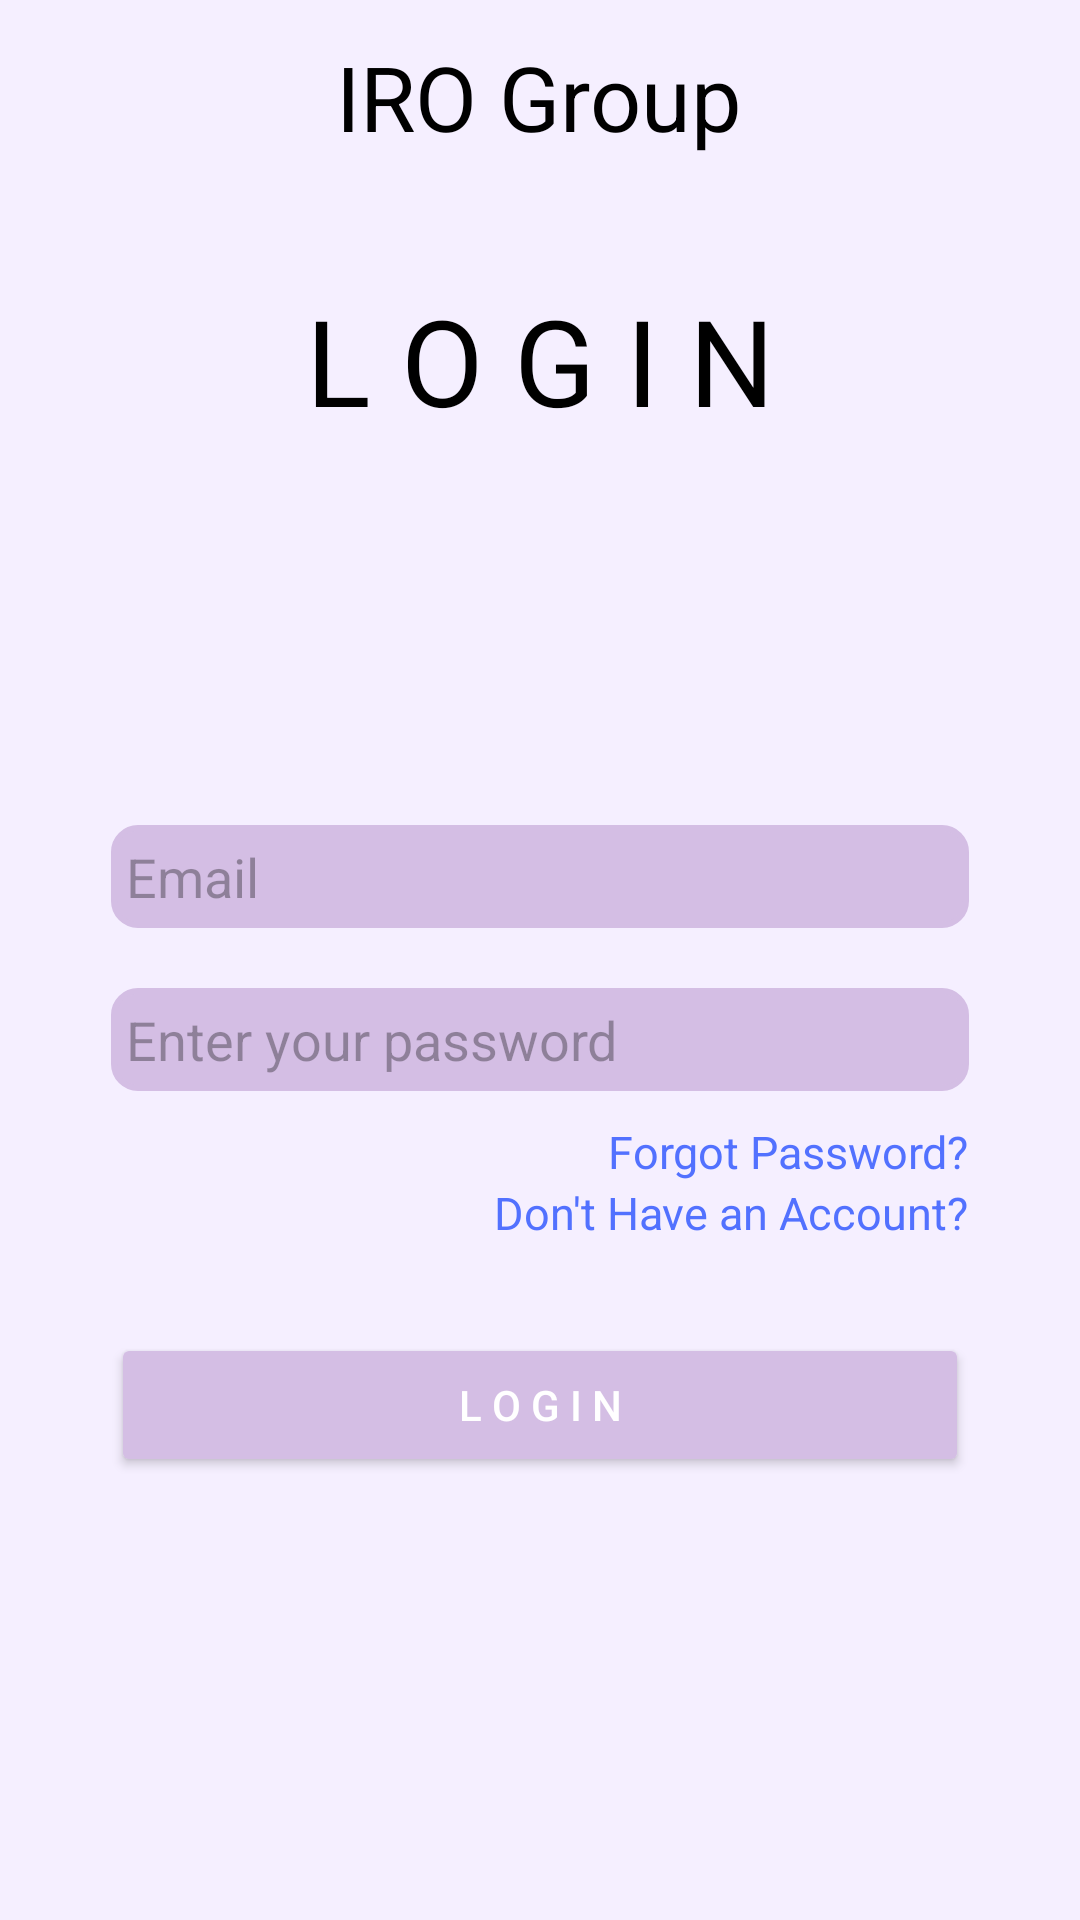

Layout XML and referenced resources for this Android screen:
<!-- AndroidManifest.xml: application theme Theme.Projectse -->
<!-- res/layout/activity_login.xml -->
<RelativeLayout
        xmlns:android="http://schemas.android.com/apk/res/android"
        xmlns:app="http://schemas.android.com/apk/res-auto"
        xmlns:tools="http://schemas.android.com/tools"
        android:id="@+id/login"
        android:layout_width="match_parent"
        android:layout_height="match_parent"
        android:background="#f5efff"
        tools:context=".LoginActivity">

        <RelativeLayout
            android:layout_width="match_parent"
            android:layout_height="wrap_content"
            android:padding="12dp">
            <ImageView
                android:layout_width="50dp"
                android:layout_height="30dp"
                android:src="@drawable/arrowback"
                app:tint="@color/black"
                android:padding="6dp" />

            <TextView
                android:layout_width="wrap_content"
                android:layout_height="wrap_content"
                android:text="IRO Group"
                android:layout_centerInParent="true"
                android:textSize="30dp"
                android:textColor="#000000"/>
        </RelativeLayout>


        <TextView
            android:layout_width="match_parent"
            android:layout_height="100sp"
            android:layout_gravity="center"
            android:layout_marginTop="70sp"
            android:gravity="center"
            android:text="L O G I N"
            android:textColor="#000000"
            android:textSize="40sp" />



        <LinearLayout
            android:layout_width="match_parent"
            android:layout_height="wrap_content"
            android:layout_marginLeft="32dp"
            android:layout_marginRight="32dp"
            android:layout_marginTop="270sp"
            android:orientation="vertical"
            android:padding="5dp"
            >

            
            <EditText
                android:id="@+id/editTextEmail"
                android:layout_width="match_parent"
                android:layout_height="wrap_content"
                android:hint="Email"
                android:inputType="textEmailAddress"
                android:padding="5dp"
                android:backgroundTint="#d4bee4"
                android:layout_marginBottom="20dp"
                android:background="@drawable/edit_text_border_main"
                />

            
            <EditText
                android:id="@+id/editTextPassword"
                android:layout_width="match_parent"
                android:layout_height="wrap_content"
                android:hint="Enter your password"
                android:inputType="textPassword"
                android:padding="5dp"
                android:backgroundTint="#d4bee4"
                android:background="@drawable/edit_text_border_main"
                />

            <TextView
                android:layout_width="wrap_content"
                android:layout_height="wrap_content"
                android:id="@+id/forgotpassword"
                android:text="Forgot Password?"
                android:textSize="15dp"
                android:textColor="#5271ff"
                android:layout_gravity="right"
                android:layout_marginTop="10dp" />

            <TextView
                android:layout_width="wrap_content"
                android:layout_height="wrap_content"
                android:id="@+id/donthaveacc"
                android:text="Don't Have an Account?"
                android:textSize="15dp"
                android:textColor="#5271ff"
                android:layout_gravity="right" />

            <Button
                android:id="@+id/buttonLogin"
                android:layout_width="match_parent"
                android:layout_height="wrap_content"
                android:text="L O G I N"
                android:textColor="#FFFFFF"
                android:layout_marginTop="30dp"
                app:cornerRadius="30dp"
                android:backgroundTint="#d4bee4" />
        </LinearLayout>
    </RelativeLayout>
<!-- resources referenced by this layout -->
<resources>
  <!-- drawable edit_text_border_main (drawable) -->
  <selector xmlns:android="http://schemas.android.com/apk/res/android">
      <item android:state_focused="true">
          <shape>
              <solid android:color="#d4bee4" />
              <stroke android:width="2dp" android:color="@color/black" /> 
              <corners android:radius="8dp" />
          </shape>
      </item>
      <item>
          <shape>
              <solid android:color="#d4bee4" />
              <stroke android:width="2dp" android:color="#FFFFFF" /> 
              <corners android:radius="8dp" />
          </shape>
      </item>
  </selector>
  <style name="Theme.Projectse" parent="Base.Theme.Projectse" />
  <style name="Base.Theme.Projectse" parent="Theme.Material3.DayNight.NoActionBar">
          
          
      </style>
  <!-- not gathered from this repository: default colours our renderer supplied (Android Studio template values) -->
  <color name="black">#FF000000</color>
</resources>
